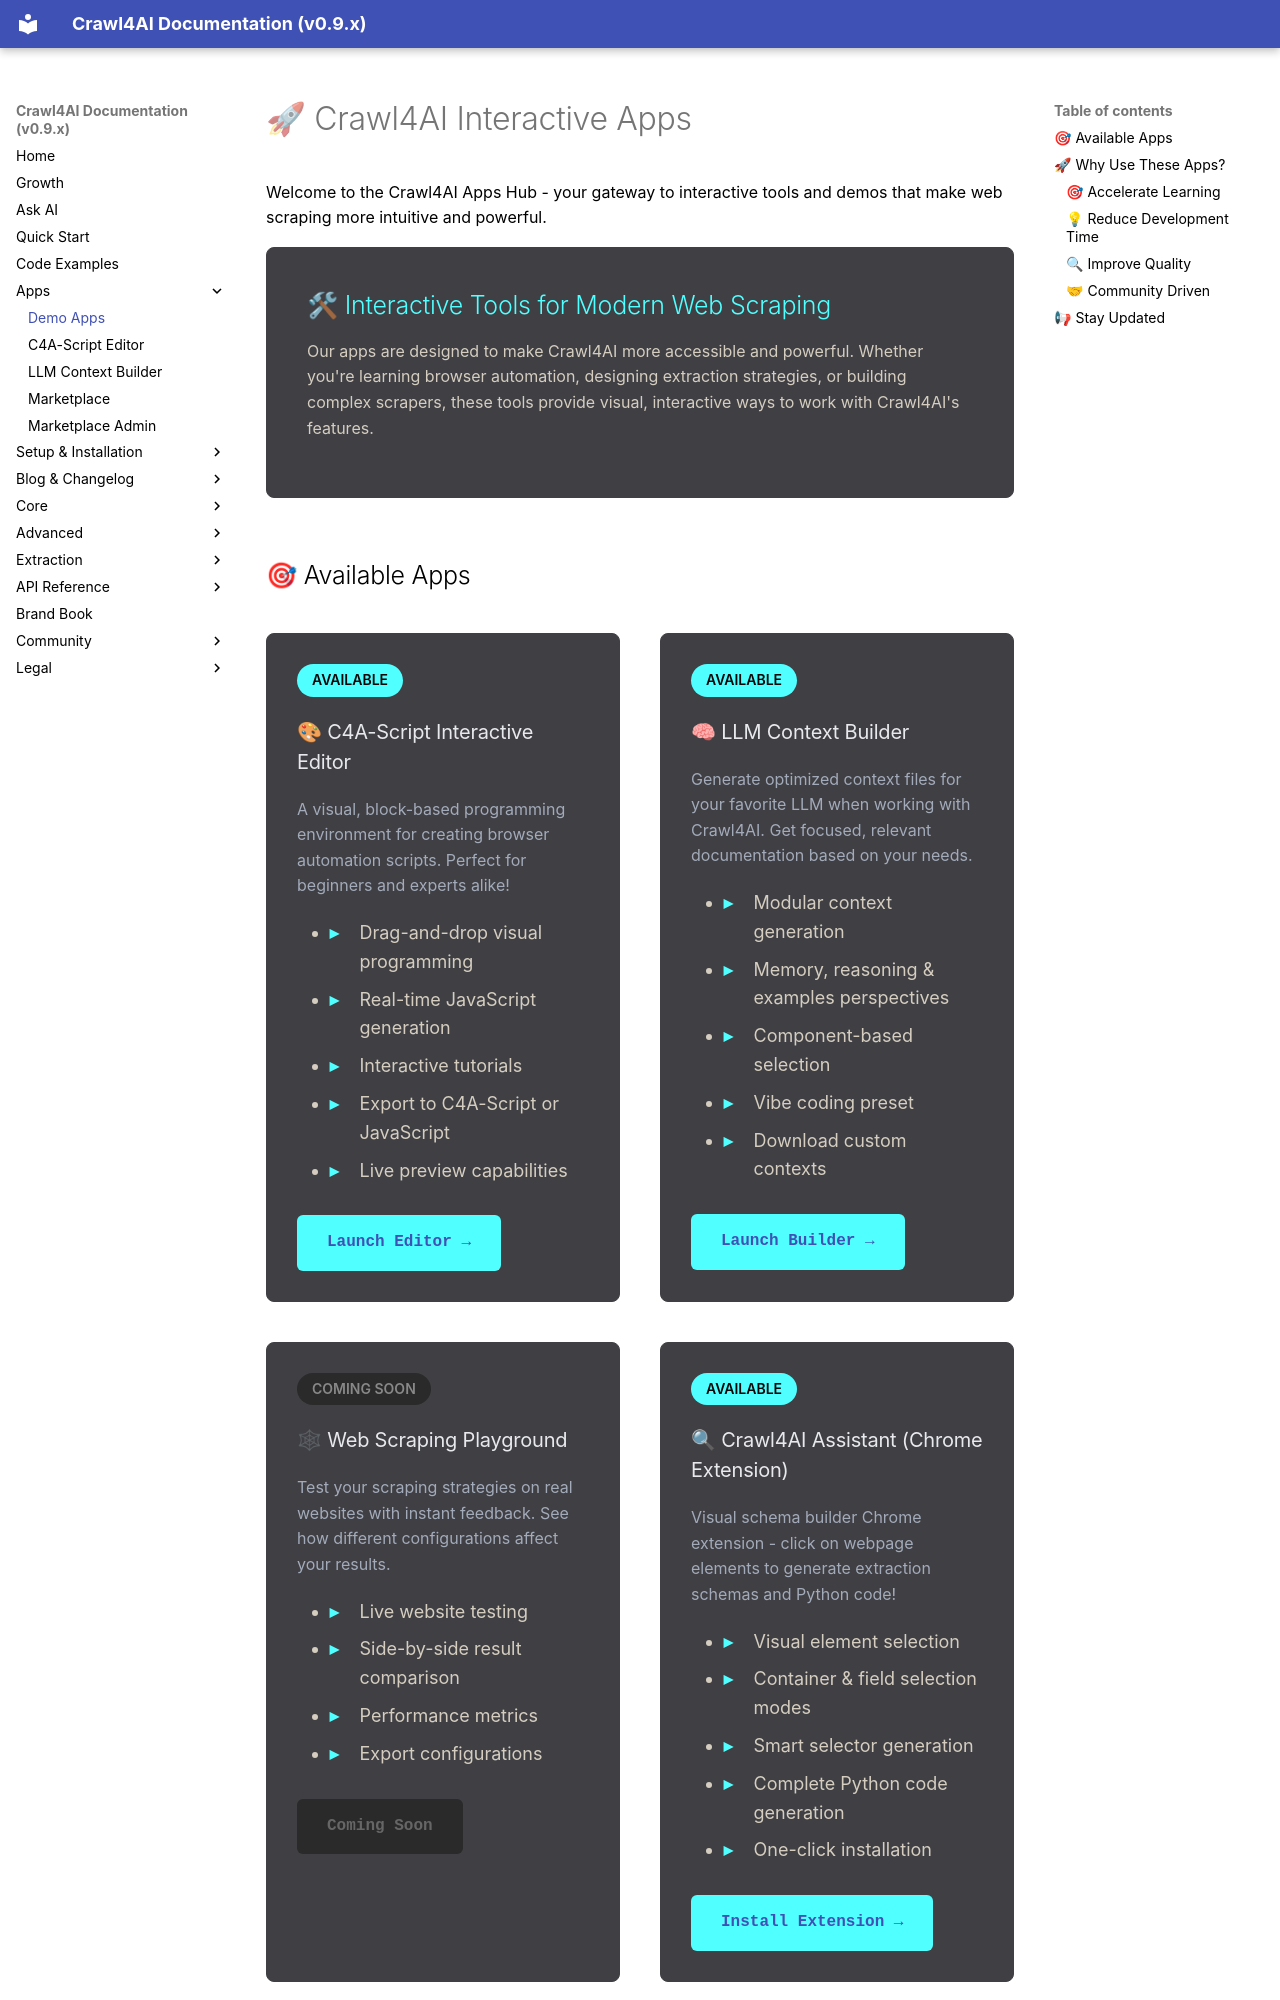

repository: unclecode/crawl4ai · page: apps/index.html · generator: mkdocs

# 🚀 Crawl4AI Interactive Apps

Welcome to the Crawl4AI Apps Hub - your gateway to interactive tools and demos that make web scraping more intuitive and powerful.

<style>
.apps-container {
    display: grid;
    grid-template-columns: repeat(auto-fit, minmax(350px, 1fr));
    gap: 2rem;
    margin: 2rem 0;
}

.app-card {
    background: #3f3f44;
    border: 1px solid #3f3f44;
    border-radius: 8px;
    padding: 1.5rem;
    transition: all 0.3s ease;
    position: relative;
    overflow: hidden;
}

.app-card:hover {
    transform: translateY(-4px);
    box-shadow: 0 8px 16px rgba(0, 0, 0, 0.3);
    border-color: #50ffff;
}

.app-card h3 {
    margin-top: 0;
    display: flex;
    align-items: center;
    gap: 0.5rem;
    color: #e8e9ed;
}

.app-status {
    display: inline-block;
    padding: 0.25rem 0.75rem;
    border-radius: 20px;
    font-size: 0.7rem;
    font-weight: 600;
    text-transform: uppercase;
    margin-bottom: 1rem;
}

.status-available {
    background: #50ffff;
    color: #070708;
}

.status-beta {
    background: #f59e0b;
    color: #070708;
}

.status-coming-soon {
    background: #2a2a2a;
    color: #888;
}

.app-description {
    margin: 1rem 0;
    line-height: 1.6;
    color: #a3abba;
}

.app-features {
    list-style: none;
    padding: 0;
    margin: 1rem 0;
}

.app-features li {
    padding-left: 1.5rem;
    position: relative;
    margin-bottom: 0.5rem;
    color: #d5cec0;
    font-size: 0.9rem;
}

.app-features li:before {
    content: "▸";
    position: absolute;
    left: 0;
    color: #50ffff;
    font-weight: bold;
}

.app-action {
    margin-top: 1.5rem;
}

.app-btn {
    display: inline-block;
    padding: 0.75rem 1.5rem;
    background: #50ffff;
    color: #070708;
    text-decoration: none;
    border-radius: 6px;
    font-weight: 600;
    transition: all 0.2s ease;
    font-family: dm, Monaco, monospace;
}

.app-btn:hover {
    background: #09b5a5;
    transform: scale(1.05);
    color: #070708;
}

.app-btn.disabled {
    background: #2a2a2a;
    color: #666;
    cursor: not-allowed;
    transform: none;
}

.app-btn.disabled:hover {
    background: #2a2a2a;
    transform: none;
}

.intro-section {
    background: #3f3f44;
    border-radius: 8px;
    padding: 2rem;
    margin-bottom: 3rem;
    border: 1px solid #3f3f44;
}

.intro-section h2 {
    margin-top: 0;
    color: #50ffff;
}

.intro-section p {
    color: #d5cec0;
}
</style>

<div class="intro-section">
<h2>🛠 Interactive Tools for Modern Web Scraping</h2>
<p>
Our apps are designed to make Crawl4AI more accessible and powerful. Whether you're learning browser automation, designing extraction strategies, or building complex scrapers, these tools provide visual, interactive ways to work with Crawl4AI's features.
</p>
</div>
